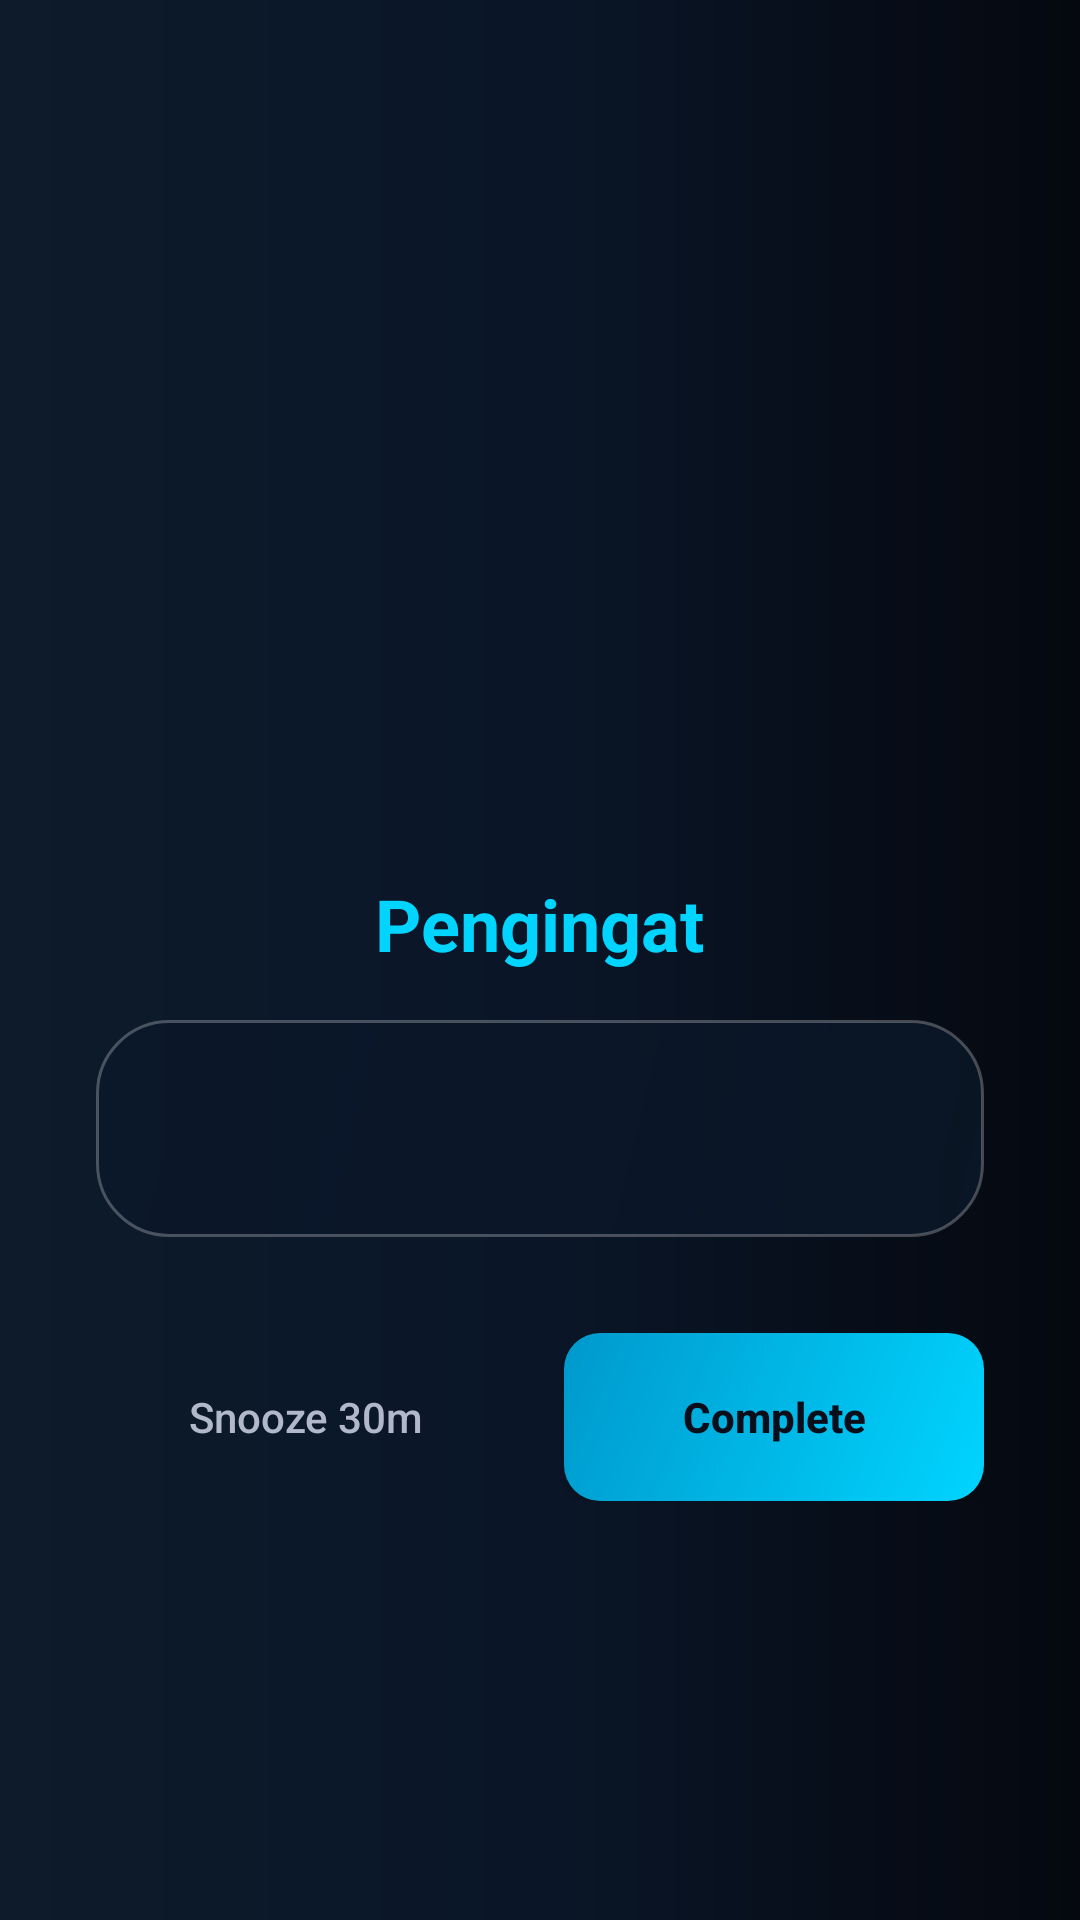

Here is an Android app screen rendered from its layout file. Give the layout XML and the strings, colors and styles it references.
<!-- AndroidManifest.xml: activity theme Theme.DreyAssist -->
<!-- res/layout/activity_reminder_popup.xml -->
<?xml version="1.0" encoding="utf-8"?>
<LinearLayout xmlns:android="http://schemas.android.com/apk/res/android"
    android:layout_width="match_parent"
    android:layout_height="match_parent"
    android:orientation="vertical"
    android:gravity="center"
    android:background="@drawable/bg_gradient_night"
    android:padding="32dp">

    
    <ImageView
        android:layout_width="120dp"
        android:layout_height="120dp"
        android:src="@drawable/logo_dreysist"
        android:layout_marginBottom="32dp" />

    
    <TextView
        android:layout_width="wrap_content"
        android:layout_height="wrap_content"
        android:text="Pengingat"
        android:textColor="@color/accent_cyan"
        android:textSize="24sp"
        android:textStyle="bold"
        android:layout_marginBottom="16dp" />

    
    <LinearLayout
        android:layout_width="match_parent"
        android:layout_height="wrap_content"
        android:orientation="vertical"
        android:background="@drawable/bg_glass_card"
        android:padding="24dp"
        android:layout_marginBottom="32dp">

        <TextView
            android:id="@+id/text_content"
            android:layout_width="match_parent"
            android:layout_height="wrap_content"
            android:textColor="@color/text_primary"
            android:textSize="18sp"
            android:lineSpacingMultiplier="1.4"
            android:gravity="center" />

    </LinearLayout>

    
    <LinearLayout
        android:layout_width="match_parent"
        android:layout_height="wrap_content"
        android:orientation="horizontal"
        android:gravity="center">

        
        <Button
            android:id="@+id/btn_snooze"
            android:layout_width="0dp"
            android:layout_weight="1"
            android:layout_height="56dp"
            android:background="@drawable/bg_input_glass"
            android:text="Snooze 30m"
            android:textColor="@color/text_secondary"
            android:textSize="14sp"
            android:textAllCaps="false"
            android:layout_marginEnd="8dp" />

        
        <Button
            android:id="@+id/btn_complete"
            android:layout_width="0dp"
            android:layout_weight="1"
            android:layout_height="56dp"
            android:background="@drawable/bg_button_accent"
            android:text="Complete"
            android:textColor="@color/night_sky_dark"
            android:textSize="14sp"
            android:textStyle="bold"
            android:textAllCaps="false"
            android:layout_marginStart="8dp" />

    </LinearLayout>

</LinearLayout>
<!-- resources referenced by this layout -->
<resources>
  <color name="accent_cyan">#00D4FF</color>
  <color name="night_sky_dark">#0A0E1A</color>
  <color name="text_primary">#FFFFFF</color>
  <color name="text_secondary">#B0B8C9</color>
  <!-- drawable bg_button_accent (drawable) -->
  <?xml version="1.0" encoding="utf-8"?>
  <shape xmlns:android="http://schemas.android.com/apk/res/android"
      android:shape="rectangle">
      <gradient
          android:type="linear"
          android:angle="135"
          android:startColor="#00D4FF"
          android:endColor="#0099CC" />
      <corners android:radius="12dp" />
  </shape>
  <!-- drawable bg_glass_card (drawable) -->
  <?xml version="1.0" encoding="utf-8"?>
  <shape xmlns:android="http://schemas.android.com/apk/res/android"
      android:shape="rectangle">
      <gradient
          android:type="linear"
          android:angle="135"
          android:startColor="#D00A1628"
          android:endColor="#B80A1628" />
      <corners android:radius="24dp" />
      <stroke
          android:width="1dp"
          android:color="#40FFFFFF" />
  </shape>
  <!-- drawable bg_gradient_night (drawable) -->
  <?xml version="1.0" encoding="utf-8"?>
  <shape xmlns:android="http://schemas.android.com/apk/res/android">
      <gradient
          android:type="linear"
          android:angle="180"
          android:startColor="#05080F"
          android:centerColor="#0A1628"
          android:endColor="#0D1B2A" />
  </shape>
  <style name="Theme.DreyAssist" parent="Base.Theme.DreyAssist" />
  <style name="Base.Theme.DreyAssist" parent="Theme.Material3.Dark.NoActionBar">
          
          <item name="colorPrimary">@color/accent_cyan</item>
          <item name="colorPrimaryVariant">@color/accent_cyan_dim</item>
          <item name="colorOnPrimary">@color/night_sky_dark</item>
          
          
          <item name="android:colorBackground">@color/night_sky_dark</item>
          <item name="colorSurface">@color/night_sky_mid</item>
          <item name="colorOnSurface">@color/text_primary</item>
          
          
          <item name="android:statusBarColor">@android:color/transparent</item>
          <item name="android:navigationBarColor">@color/night_sky_dark</item>
          <item name="android:windowLightStatusBar" tools:targetApi="m">false</item>
          
          
          <item name="windowNoTitle">true</item>
          <item name="windowActionBar">false</item>
      </style>
  <color name="accent_cyan_dim">#0099CC</color>
  <color name="night_sky_mid">#0D1321</color>
</resources>
